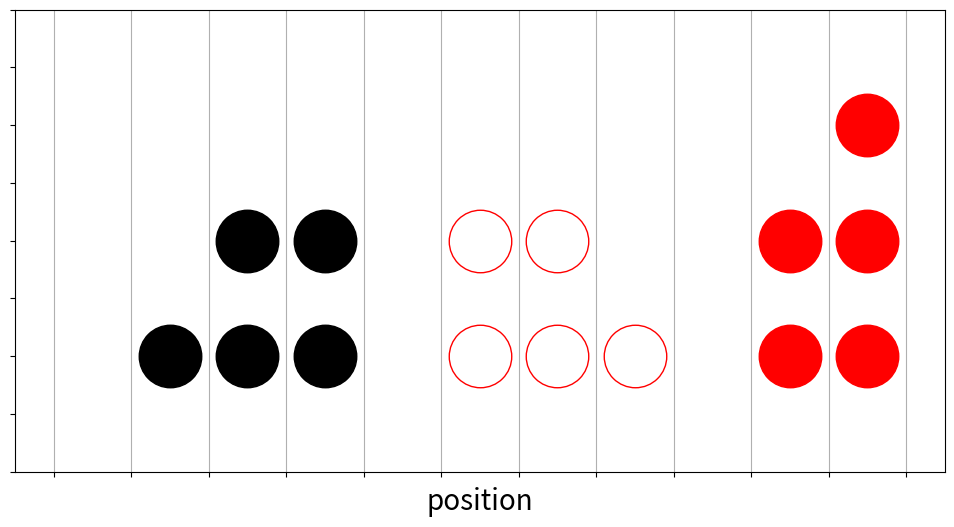

Write the Python code that produced this figure.
import matplotlib.pyplot as plt
import random

random.seed(12345)
plt.rcParams.update({'lines.linewidth': 3})
plt.rcParams.update({'lines.markersize': 45})
plt.rcParams.update({'font.size': 20})
plt.rcParams.update({'figure.figsize': (12, 6)})

x1 = 4
lo = -3 * x1 // 2
hi = 3 * x1 // 2
plt.xlabel("position")
plt.axis((lo, hi, 0, 4))
plt.gca().set_xticks([x + 1 / 2 for x in range(lo, hi)])
plt.gca().set_xticklabels([])
plt.gca().set_yticklabels([])

plt.grid(axis='x')

for x, y in (-2, 1), (-2, 2), (-3, 1), (-3, 2), (-4, 1):
    plt.plot([x], [y], "ok")

for x, y in (4, 1), (4, 2), (5, 1), (5, 2), (5, 3):
    plt.plot([x], [y], "or")

for x, y in (0, 1), (0, 2), (1, 1), (1, 2), (2, 1):
    plt.plot([x], [y], "o", markerfacecolor='none', markeredgecolor='red')

plt.savefig("particles.pdf", bbox_inches="tight")
